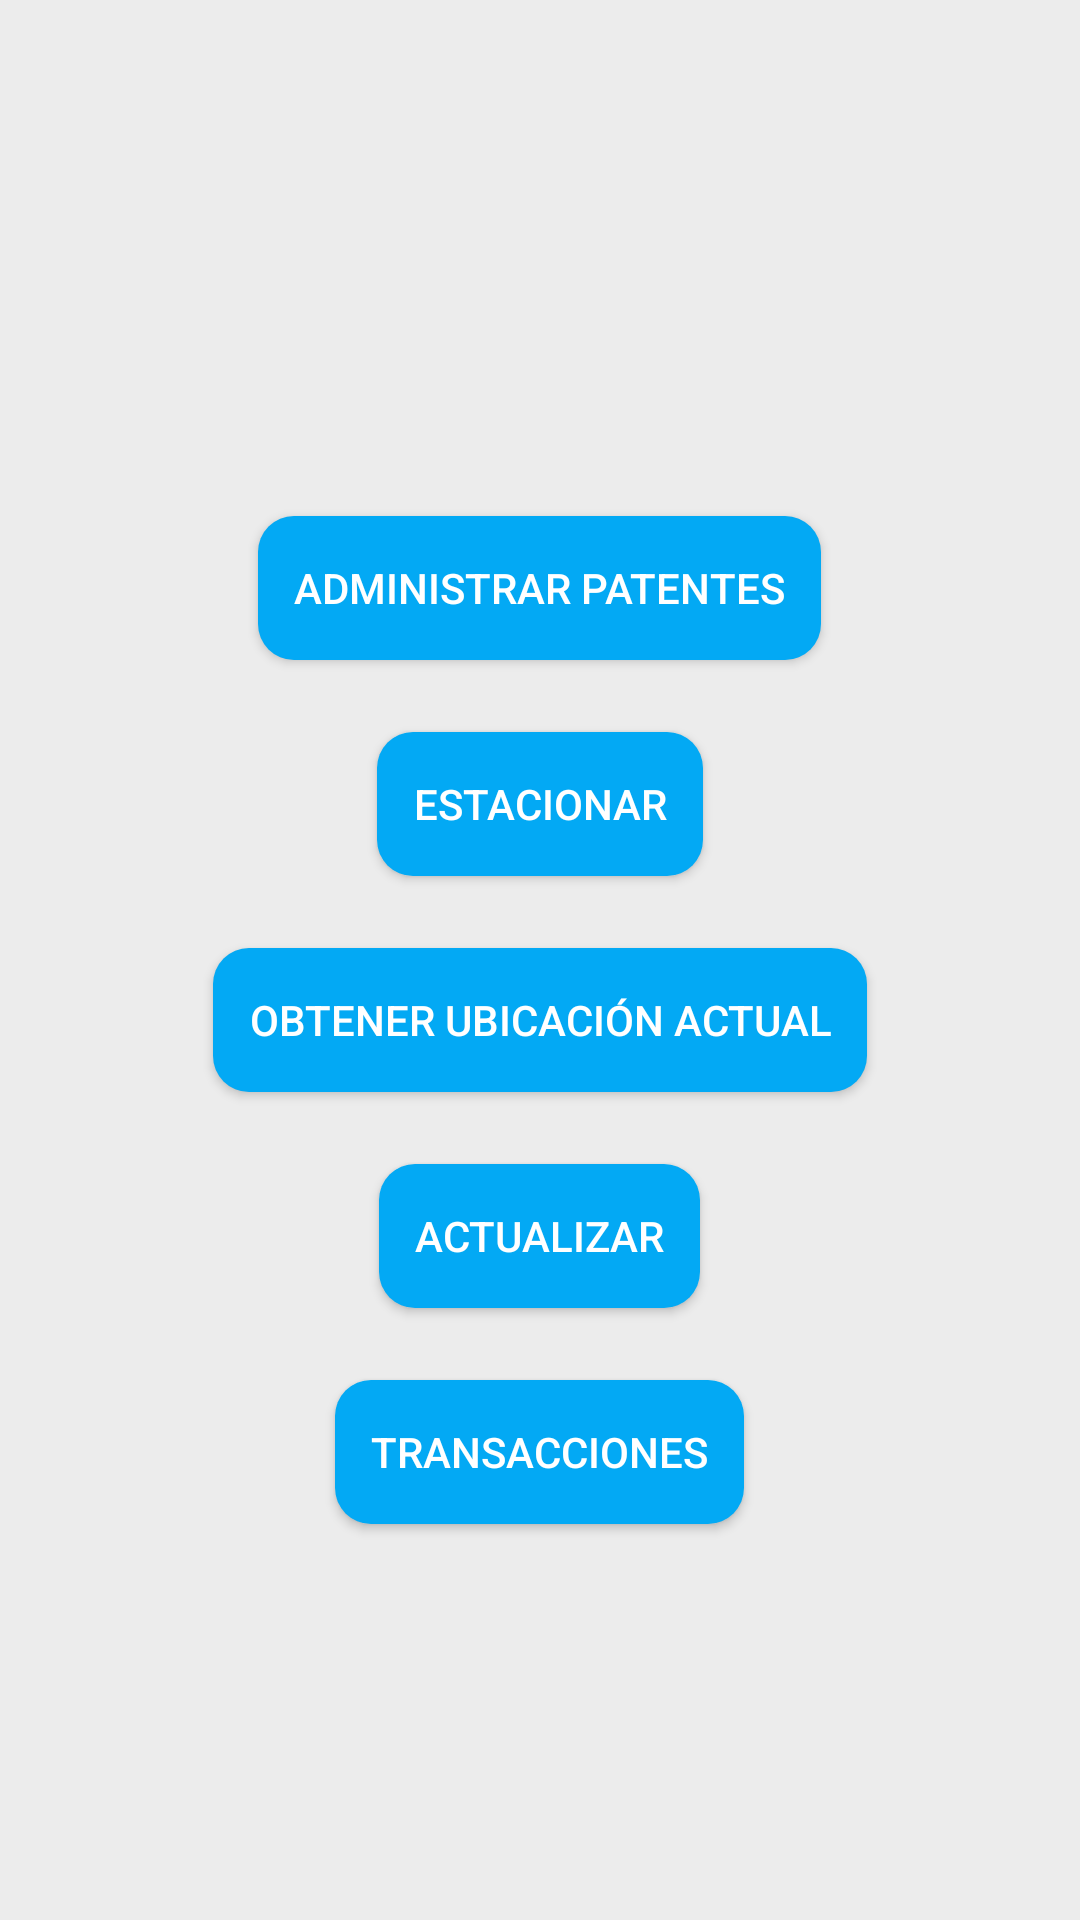

This screen was rendered from an Android layout file. Write that file and the resources it references.
<!-- AndroidManifest.xml: application theme AppTheme -->
<!-- res/layout/activity_main.xml -->
<?xml version="1.0" encoding="utf-8"?>
<LinearLayout xmlns:android="http://schemas.android.com/apk/res/android"
    android:id="@+id/main"
    android:layout_width="match_parent"
    android:layout_height="match_parent"
    android:orientation="vertical"
    android:background="#ECECEC">

    
    <TextView
        android:id="@+id/textView3321"
        android:layout_width="wrap_content"
        android:layout_height="wrap_content"
        android:layout_marginTop="16dp"
        android:layout_marginStart="16dp"
        android:textColor="#282828"
        android:textSize="36sp"
        android:textStyle="bold" />

    
    <Space
        android:layout_width="match_parent"
        android:layout_height="0dp"
        android:layout_weight="1" />

    
    <Button
        android:id="@+id/buttonGoToCRUD"
        android:layout_width="wrap_content"
        android:layout_height="wrap_content"
        android:layout_gravity="center"
        android:layout_marginBottom="24dp"
        android:background="@drawable/button_background"
        android:padding="12dp"
        android:text="Administrar patentes"
        android:textColor="#FFFFFF" />

    <Button
        android:id="@+id/buttonGoToEstacionar"
        android:layout_width="wrap_content"
        android:layout_height="wrap_content"
        android:layout_gravity="center"
        android:layout_marginBottom="24dp"
        android:background="@drawable/button_background"
        android:padding="12dp"
        android:text="Estacionar"
        android:textColor="#FFFFFF" />

    <Button
        android:id="@+id/buttonCoords"
        android:layout_width="wrap_content"
        android:layout_height="wrap_content"
        android:layout_gravity="center"
        android:layout_marginBottom="24dp"
        android:background="@drawable/button_background"
        android:padding="12dp"
        android:text="Obtener ubicación actual"
        android:textColor="#FFFFFF" />

    <Button
        android:id="@+id/buttonActualziar"
        android:layout_width="wrap_content"
        android:layout_height="wrap_content"
        android:layout_gravity="center"
        android:layout_marginBottom="24dp"
        android:background="@drawable/button_background"
        android:padding="12dp"
        android:text="Actualizar"
        android:textColor="#FFFFFF" />

    <Button
        android:id="@+id/buttonTransacciones"
        android:layout_width="wrap_content"
        android:layout_height="wrap_content"
        android:layout_gravity="center"
        android:layout_marginBottom="24dp"
        android:background="@drawable/button_background"
        android:padding="12dp"
        android:text="Transacciones"
        android:textColor="#FFFFFF" />

    
    <Space
        android:layout_width="match_parent"
        android:layout_height="0dp"
        android:layout_weight="1" />

</LinearLayout>
<!-- resources referenced by this layout -->
<resources>
  <!-- drawable button_background (drawable) -->
  <selector xmlns:android="http://schemas.android.com/apk/res/android">
      <item android:state_enabled="false">
          <shape android:shape="rectangle">
              <solid android:color="@color/gris"/> 
              <corners android:radius="12dp"/>
          </shape>
      </item>
      <item android:state_enabled="true">
          <shape android:shape="rectangle">
              <solid android:color="@color/cyan"/> 
              <corners android:radius="12dp"/>
          </shape>
      </item>
  </selector>
  <style name="AppTheme" parent="Theme.AppCompat.DayNight.NoActionBar">
          
          <item name="android:statusBarColor">@color/cyan</item>
          
          <item name="android:windowLightStatusBar">true</item>
          
          <item name="colorPrimary">@color/white</item>
          <item name="colorPrimaryDark">@color/cyan</item>
          <item name="colorAccent">@color/cyan</item>
      </style>
  <color name="gris">#9B9B9B</color>
  <color name="cyan">#03A9F4</color>
  <color name="white">#FFFFFF</color>
</resources>
